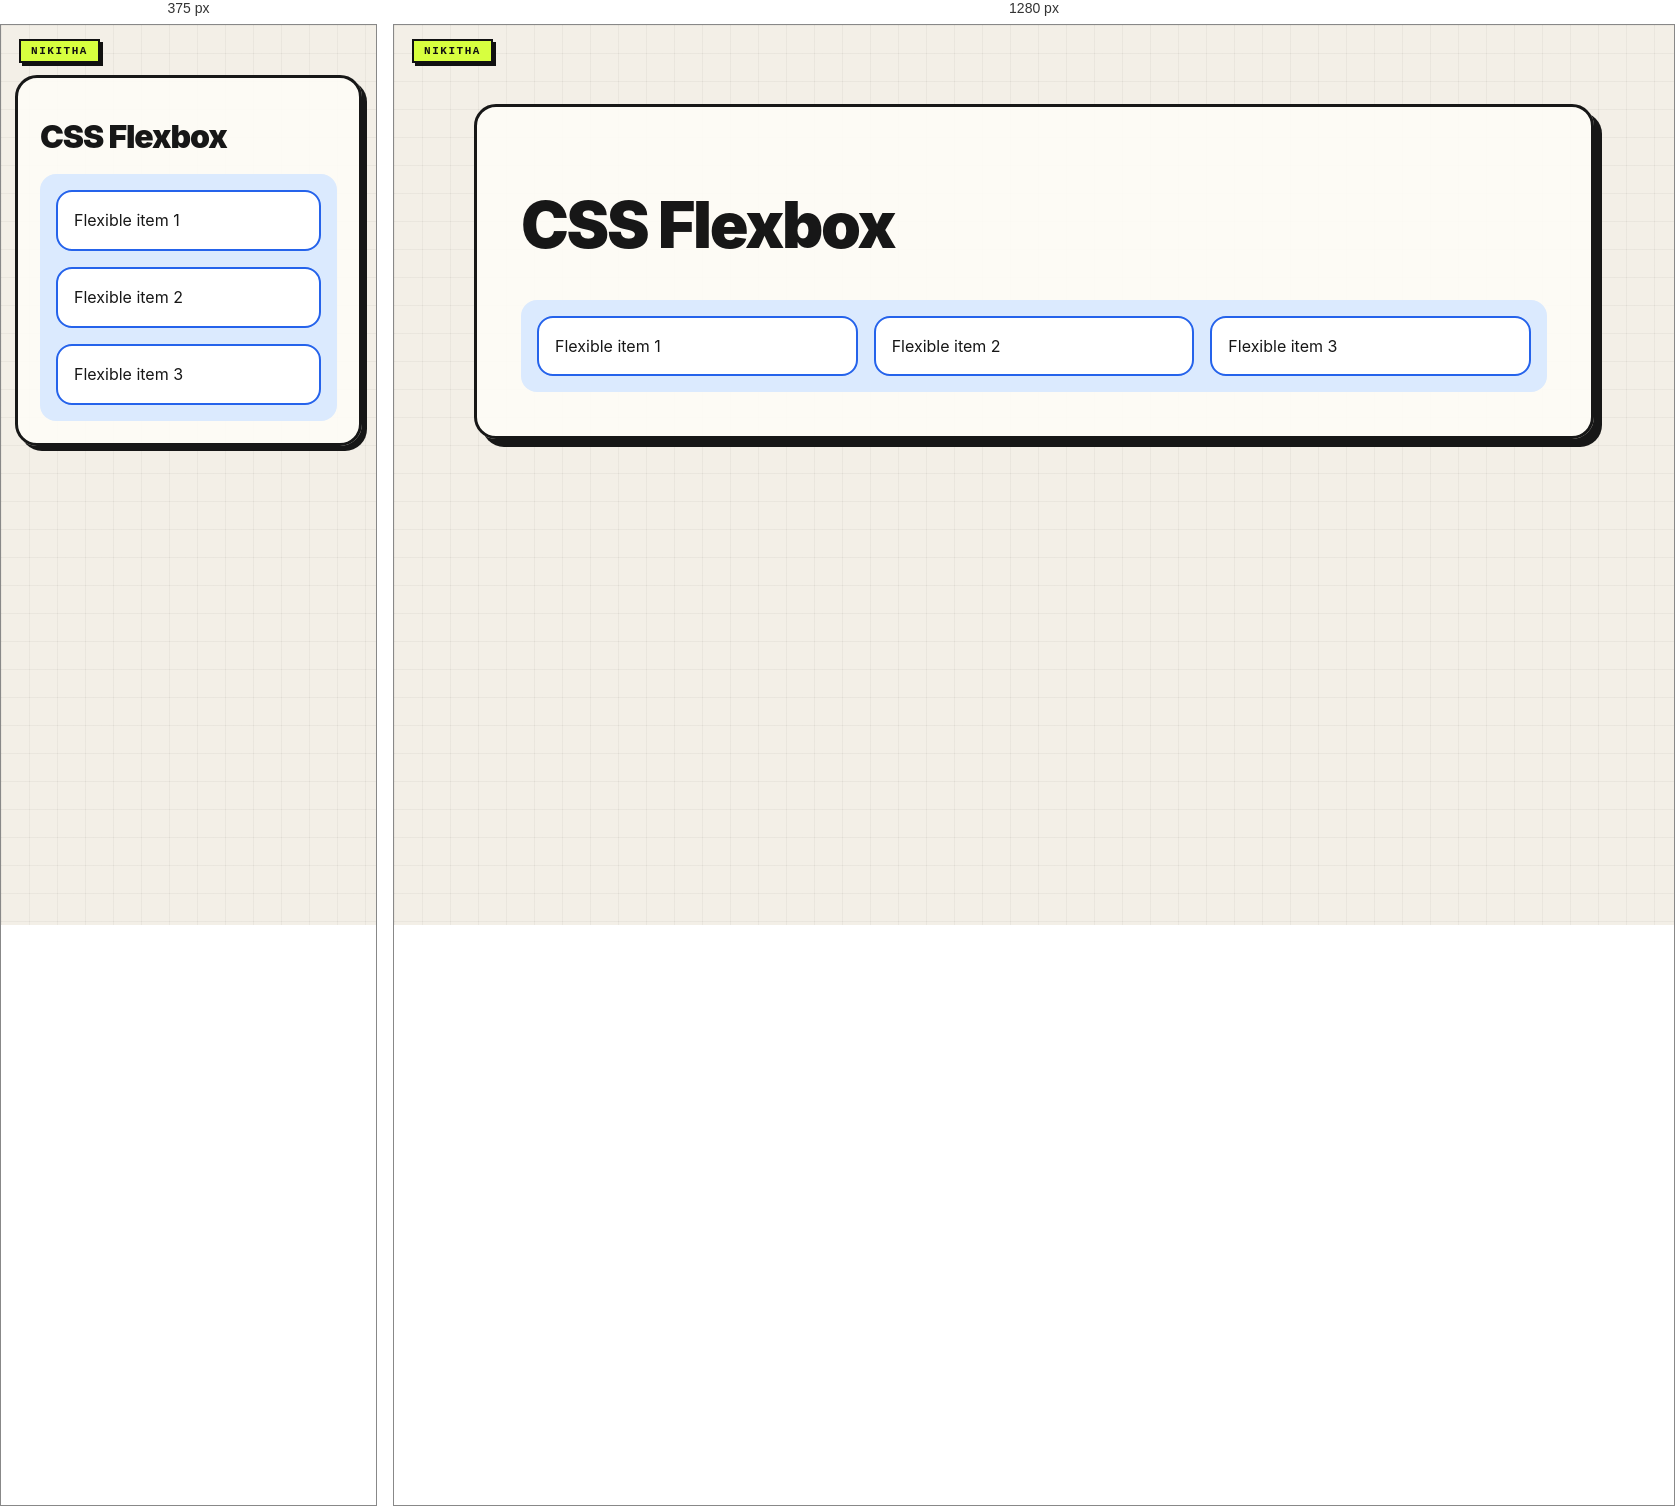
Rendered at 375 px and 1280 px, left to right.

<!-- file: 14-flexbox.html -->
<!doctype html><html lang="en"><head><link rel="stylesheet" href="../nikitha-ui.css"><meta charset="utf-8"><meta name="viewport" content="width=device-width,initial-scale=1"><title>Flexbox</title><link rel="stylesheet" href="styles.css"><style>.flex{display:flex;flex-wrap:wrap;align-items:center;justify-content:space-between;gap:1rem;background:#dbeafe;padding:1rem}.flex article{flex:1 1 180px;background:#fff;padding:1rem;border:2px solid #2563eb}</style></head><body class="nikitha-ui"><main class="page"><h1>CSS Flexbox</h1><section class="flex"><article>Flexible item 1</article><article>Flexible item 2</article><article>Flexible item 3</article></section></main></body></html>

/* @media block from nikitha-ui.css */
@media(max-width:640px){
  body.nikitha-ui{padding:22px 14px 30px !important}
  body.nikitha-ui::before{position:absolute}
  body.nikitha-ui > main,
  body.nikitha-ui > header,
  body.nikitha-ui > .page{box-shadow:5px 5px 0 #171717 !important}
}